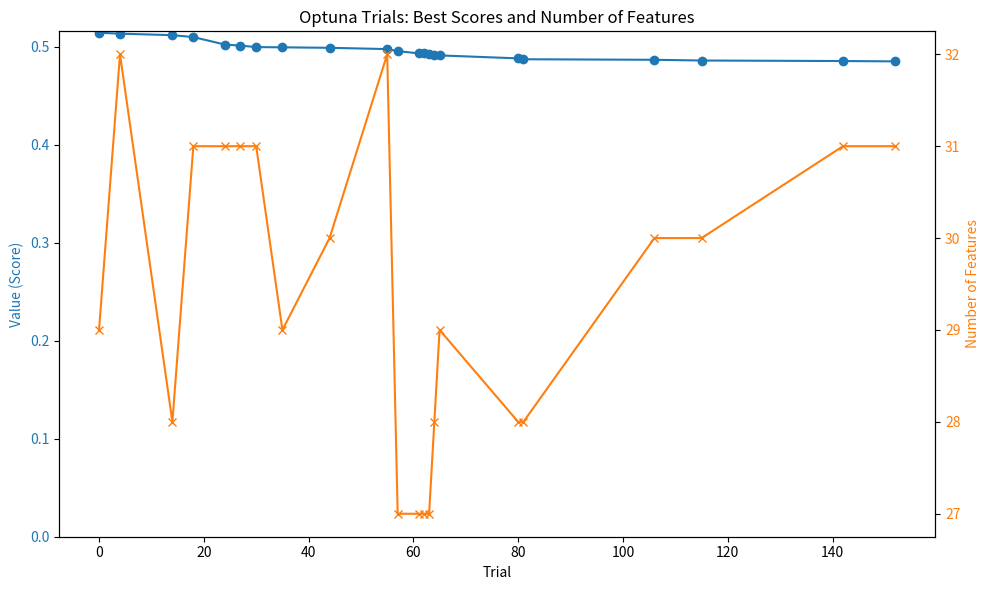

Python code for this plot:
import matplotlib.pyplot as plt
import re

# Paste your data as a multiline string
data = """
Trial 0 finished with value: 0.51417 | BEST! 0.51417 | Features: 29 | Params: boosting_type=goss, learning_rate=0.019527, num_leaves=18, max_depth=5, feature_fraction=0.777994                                             
Trial 1 finished with value: 3.04298 | Best: 0.51417 | Features: 29 | Params: boosting_type=dart, bagging_fraction=0.822433, bagging_freq=7, learning_rate=0.015561, num_leaves=12                                          
Trial 2 finished with value: 0.55996 | Best: 0.51417 | Features: 31 | Params: boosting_type=gbdt, bagging_fraction=0.818616, bagging_freq=7, learning_rate=0.012341, num_leaves=12                                          
Trial 3 finished with value: 0.53091 | Best: 0.51417 | Features: 35 | Params: boosting_type=goss, learning_rate=0.039873, num_leaves=19, max_depth=3, feature_fraction=0.821109                                             
Trial 4 finished with value: 0.51326 | BEST! 0.51326 | Features: 32 | Params: boosting_type=goss, learning_rate=0.024235, num_leaves=16, max_depth=4, feature_fraction=0.873880                                             
Trial 5 finished with value: 1.01716 | Best: 0.51326 | Features: 34 | Params: boosting_type=dart, bagging_fraction=0.831844, bagging_freq=1, learning_rate=0.035474, num_leaves=19                                          
Trial 6 finished with value: 1.21567 | Best: 0.51326 | Features: 34 | Params: boosting_type=dart, bagging_fraction=0.931248, bagging_freq=2, learning_rate=0.014973, num_leaves=25                                          
Trial 7 finished with value: 0.51441 | Best: 0.51326 | Features: 30 | Params: boosting_type=gbdt, bagging_fraction=0.990907, bagging_freq=4, learning_rate=0.024937, num_leaves=21                                          
Trial 8 finished with value: 1.21702 | Best: 0.51326 | Features: 30 | Params: boosting_type=goss, learning_rate=0.015217, num_leaves=16, max_depth=3, feature_fraction=0.881615                                             
Trial 9 finished with value: 1.00835 | Best: 0.51326 | Features: 27 | Params: boosting_type=dart, bagging_fraction=0.843860, bagging_freq=2, learning_rate=0.037947, num_leaves=29                                          
Trial 10 finished with value: 0.58063 | Best: 0.51326 | Features: 29 | Params: boosting_type=goss, learning_rate=0.026366, num_leaves=8, max_depth=6, feature_fraction=0.706361                                             
Trial 11 finished with value: 1.21141 | Best: 0.51326 | Features: 29 | Params: boosting_type=goss, learning_rate=0.020428, num_leaves=15, max_depth=6, feature_fraction=0.783749                                            
Trial 12 finished with value: 1.20983 | Best: 0.51326 | Features: 30 | Params: boosting_type=goss, learning_rate=0.021514, num_leaves=24, max_depth=5, feature_fraction=0.783780                                            
Trial 13 finished with value: 0.51420 | Best: 0.51326 | Features: 32 | Params: boosting_type=goss, learning_rate=0.030315, num_leaves=15, max_depth=5, feature_fraction=0.897644                                            
Trial 14 finished with value: 0.51173 | BEST! 0.51173 | Features: 28 | Params: boosting_type=goss, learning_rate=0.047742, num_leaves=31, max_depth=4, feature_fraction=0.800050                                            
Trial 15 finished with value: 0.51361 | Best: 0.51173 | Features: 27 | Params: boosting_type=goss, learning_rate=0.045312, num_leaves=30, max_depth=4, feature_fraction=0.864963                                            
Trial 16 finished with value: 0.51268 | Best: 0.51173 | Features: 27 | Params: boosting_type=gbdt, bagging_fraction=0.896301, bagging_freq=5, learning_rate=0.048565, num_leaves=32                                         
Trial 17 finished with value: 0.55079 | Best: 0.51173 | Features: 28 | Params: boosting_type=gbdt, bagging_fraction=0.898236, bagging_freq=5, learning_rate=0.047975, num_leaves=32                                         
Trial 18 finished with value: 0.50977 | BEST! 0.50977 | Features: 31 | Params: boosting_type=gbdt, bagging_fraction=0.898091, bagging_freq=5, learning_rate=0.049624, num_leaves=27                                         
Trial 19 finished with value: 1.20406 | Best: 0.50977 | Features: 32 | Params: boosting_type=gbdt, bagging_fraction=0.950445, bagging_freq=4, learning_rate=0.031280, num_leaves=27                                         
Trial 20 finished with value: 0.51038 | Best: 0.50977 | Features: 31 | Params: boosting_type=gbdt, bagging_fraction=0.872976, bagging_freq=6, learning_rate=0.041661, num_leaves=23                                         
Trial 21 finished with value: 0.51060 | Best: 0.50977 | Features: 31 | Params: boosting_type=gbdt, bagging_fraction=0.869283, bagging_freq=6, learning_rate=0.041666, num_leaves=23                                         
Trial 22 finished with value: 0.51022 | Best: 0.50977 | Features: 31 | Params: boosting_type=gbdt, bagging_fraction=0.869269, bagging_freq=6, learning_rate=0.042145, num_leaves=23                                         
Trial 23 finished with value: 1.20044 | Best: 0.50977 | Features: 31 | Params: boosting_type=gbdt, bagging_fraction=0.865190, bagging_freq=6, learning_rate=0.033631, num_leaves=27                                         
Trial 24 finished with value: 0.50216 | BEST! 0.50216 | Features: 31 | Params: boosting_type=gbdt, bagging_fraction=0.874254, bagging_freq=5, learning_rate=0.042371, num_leaves=22                                         
Trial 25 finished with value: 1.20240 | Best: 0.50216 | Features: 31 | Params: boosting_type=gbdt, bagging_fraction=0.919125, bagging_freq=4, learning_rate=0.029122, num_leaves=27                                         
Trial 26 finished with value: 1.19836 | Best: 0.50216 | Features: 33 | Params: boosting_type=gbdt, bagging_fraction=0.886225, bagging_freq=5, learning_rate=0.034520, num_leaves=21                                         
Trial 27 finished with value: 0.50107 | BEST! 0.50107 | Features: 31 | Params: boosting_type=gbdt, bagging_fraction=0.848602, bagging_freq=5, learning_rate=0.042843, num_leaves=25                                         
Trial 28 finished with value: 1.19467 | Best: 0.50107 | Features: 31 | Params: boosting_type=gbdt, bagging_fraction=0.854762, bagging_freq=3, learning_rate=0.038483, num_leaves=26                                         
Trial 29 finished with value: 1.21343 | Best: 0.50107 | Features: 31 | Params: boosting_type=gbdt, bagging_fraction=0.915894, bagging_freq=5, learning_rate=0.017486, num_leaves=29                                         
Trial 30 finished with value: 0.49956 | BEST! 0.49956 | Features: 31 | Params: boosting_type=gbdt, bagging_fraction=0.805279, bagging_freq=3, learning_rate=0.049747, num_leaves=21                                         
Trial 31 finished with value: 0.50108 | Best: 0.49956 | Features: 31 | Params: boosting_type=gbdt, bagging_fraction=0.800257, bagging_freq=3, learning_rate=0.044102, num_leaves=21                                         
Trial 32 finished with value: 1.22044 | Best: 0.49956 | Features: 31 | Params: boosting_type=gbdt, bagging_fraction=0.803504, bagging_freq=3, learning_rate=0.010077, num_leaves=21                                         
Trial 33 finished with value: 0.50399 | Best: 0.49956 | Features: 31 | Params: boosting_type=gbdt, bagging_fraction=0.800063, bagging_freq=3, learning_rate=0.043280, num_leaves=18                                         
Trial 34 finished with value: 1.19675 | Best: 0.49956 | Features: 31 | Params: boosting_type=gbdt, bagging_fraction=0.837903, bagging_freq=4, learning_rate=0.036564, num_leaves=20                                         
Trial 35 finished with value: 0.49931 | BEST! 0.49931 | Features: 29 | Params: boosting_type=gbdt, bagging_fraction=0.822834, bagging_freq=2, learning_rate=0.044435, num_leaves=22                                         
Trial 36 finished with value: 1.19962 | Best: 0.49931 | Features: 29 | Params: boosting_type=dart, bagging_fraction=0.813114, bagging_freq=2, learning_rate=0.032411, num_leaves=25                                         
Trial 37 finished with value: 0.50331 | Best: 0.49931 | Features: 30 | Params: boosting_type=gbdt, bagging_fraction=0.827356, bagging_freq=1, learning_rate=0.045936, num_leaves=18                                         
Trial 38 finished with value: 1.19544 | Best: 0.49931 | Features: 27 | Params: boosting_type=dart, bagging_fraction=0.811120, bagging_freq=3, learning_rate=0.038462, num_leaves=20                                         
Trial 39 finished with value: 1.20297 | Best: 0.49931 | Features: 29 | Params: boosting_type=gbdt, bagging_fraction=0.849717, bagging_freq=2, learning_rate=0.028059, num_leaves=25                                         
Trial 40 finished with value: 1.19941 | Best: 0.49931 | Features: 30 | Params: boosting_type=gbdt, bagging_fraction=0.824447, bagging_freq=3, learning_rate=0.035976, num_leaves=13                                         
Trial 41 finished with value: 0.50187 | Best: 0.49931 | Features: 29 | Params: boosting_type=gbdt, bagging_fraction=0.820572, bagging_freq=2, learning_rate=0.043964, num_leaves=22                                         
Trial 42 finished with value: 0.50461 | Best: 0.49931 | Features: 29 | Params: boosting_type=gbdt, bagging_fraction=0.816147, bagging_freq=2, learning_rate=0.045334, num_leaves=18                                         
Trial 43 finished with value: 1.19340 | Best: 0.49931 | Features: 29 | Params: boosting_type=gbdt, bagging_fraction=0.801594, bagging_freq=1, learning_rate=0.039655, num_leaves=22                                         
Trial 44 finished with value: 0.49882 | BEST! 0.49882 | Features: 30 | Params: boosting_type=gbdt, bagging_fraction=0.829714, bagging_freq=3, learning_rate=0.044393, num_leaves=24                                         
Trial 45 finished with value: 0.96115 | Best: 0.49882 | Features: 29 | Params: boosting_type=dart, bagging_fraction=0.835256, bagging_freq=3, learning_rate=0.049936, num_leaves=24                                         
Trial 46 finished with value: 1.19355 | Best: 0.49882 | Features: 34 | Params: boosting_type=gbdt, bagging_fraction=0.830839, bagging_freq=4, learning_rate=0.040169, num_leaves=19                                         
Trial 47 finished with value: 1.21749 | Best: 0.49882 | Features: 31 | Params: boosting_type=gbdt, bagging_fraction=0.809777, bagging_freq=3, learning_rate=0.013206, num_leaves=24                                         
Trial 48 finished with value: 1.21323 | Best: 0.49882 | Features: 31 | Params: boosting_type=gbdt, bagging_fraction=0.840759, bagging_freq=2, learning_rate=0.018493, num_leaves=17                                         
Trial 49 finished with value: 1.02827 | Best: 0.49882 | Features: 32 | Params: boosting_type=dart, bagging_fraction=0.855973, bagging_freq=4, learning_rate=0.046131, num_leaves=21                                         
Trial 50 finished with value: 1.19687 | Best: 0.49882 | Features: 33 | Params: boosting_type=gbdt, bagging_fraction=0.823615, bagging_freq=3, learning_rate=0.035777, num_leaves=26                                         
Trial 51 finished with value: 0.50207 | Best: 0.49882 | Features: 29 | Params: boosting_type=gbdt, bagging_fraction=0.817701, bagging_freq=2, learning_rate=0.044131, num_leaves=22                                         
Trial 52 finished with value: 0.50010 | Best: 0.49882 | Features: 30 | Params: boosting_type=gbdt, bagging_fraction=0.822353, bagging_freq=1, learning_rate=0.049832, num_leaves=23                                         
Trial 53 finished with value: 0.49959 | Best: 0.49882 | Features: 31 | Params: boosting_type=gbdt, bagging_fraction=0.843866, bagging_freq=1, learning_rate=0.049593, num_leaves=20                                         
Trial 54 finished with value: 0.50232 | Best: 0.49882 | Features: 31 | Params: boosting_type=gbdt, bagging_fraction=0.841167, bagging_freq=1, learning_rate=0.049910, num_leaves=19                                         
Trial 55 finished with value: 0.49752 | BEST! 0.49752 | Features: 32 | Params: boosting_type=goss, learning_rate=0.047285, num_leaves=24, max_depth=6, feature_fraction=0.835967                                            
Trial 56 finished with value: 0.55321 | Best: 0.49752 | Features: 30 | Params: boosting_type=goss, learning_rate=0.046977, num_leaves=23, max_depth=6, feature_fraction=0.814142                                            
Trial 57 finished with value: 0.49543 | BEST! 0.49543 | Features: 27 | Params: boosting_type=goss, learning_rate=0.047184, num_leaves=20, max_depth=6, feature_fraction=0.842337                                            
Trial 58 finished with value: 1.20944 | Best: 0.49543 | Features: 27 | Params: boosting_type=goss, learning_rate=0.024250, num_leaves=8, max_depth=6, feature_fraction=0.830700                                             
Trial 59 finished with value: 1.20970 | Best: 0.49543 | Features: 28 | Params: boosting_type=goss, learning_rate=0.022756, num_leaves=16, max_depth=6, feature_fraction=0.881175                                            
Trial 60 finished with value: 1.19312 | Best: 0.49543 | Features: 30 | Params: boosting_type=goss, learning_rate=0.040318, num_leaves=20, max_depth=6, feature_fraction=0.992010                                            
Trial 61 finished with value: 0.49319 | BEST! 0.49319 | Features: 27 | Params: boosting_type=goss, learning_rate=0.047767, num_leaves=24, max_depth=6, feature_fraction=0.835925                                            
Trial 62 finished with value: 0.49303 | BEST! 0.49303 | Features: 27 | Params: boosting_type=goss, learning_rate=0.047089, num_leaves=24, max_depth=6, feature_fraction=0.839669                                            
Trial 63 finished with value: 0.49213 | BEST! 0.49213 | Features: 27 | Params: boosting_type=goss, learning_rate=0.046915, num_leaves=26, max_depth=6, feature_fraction=0.835953                                            
Trial 64 finished with value: 0.49172 | BEST! 0.49172 | Features: 28 | Params: boosting_type=goss, learning_rate=0.046010, num_leaves=28, max_depth=6, feature_fraction=0.838418                                            
Trial 65 finished with value: 0.49108 | BEST! 0.49108 | Features: 29 | Params: boosting_type=goss, learning_rate=0.046639, num_leaves=28, max_depth=6, feature_fraction=0.835238                                            
Trial 66 finished with value: 1.19114 | Best: 0.49108 | Features: 28 | Params: boosting_type=goss, learning_rate=0.041010, num_leaves=29, max_depth=6, feature_fraction=0.834539                                            
Trial 67 finished with value: 0.49578 | Best: 0.49108 | Features: 29 | Params: boosting_type=goss, learning_rate=0.046763, num_leaves=28, max_depth=6, feature_fraction=0.850703                                            
Trial 68 finished with value: 1.19483 | Best: 0.49108 | Features: 33 | Params: boosting_type=goss, learning_rate=0.037081, num_leaves=28, max_depth=6, feature_fraction=0.851179                                            
Trial 69 finished with value: 0.53755 | Best: 0.49108 | Features: 25 | Params: boosting_type=goss, learning_rate=0.047090, num_leaves=30, max_depth=6, feature_fraction=0.869849                                            
Trial 70 finished with value: 1.19291 | Best: 0.49108 | Features: 30 | Params: boosting_type=goss, learning_rate=0.039252, num_leaves=28, max_depth=6, feature_fraction=0.895631                                            
Trial 71 finished with value: 0.49634 | Best: 0.49108 | Features: 29 | Params: boosting_type=goss, learning_rate=0.046767, num_leaves=26, max_depth=6, feature_fraction=0.846527                                            
Trial 72 finished with value: 1.19034 | Best: 0.49108 | Features: 29 | Params: boosting_type=goss, learning_rate=0.042445, num_leaves=26, max_depth=6, feature_fraction=0.859486                                            
Trial 73 finished with value: 0.49637 | Best: 0.49108 | Features: 29 | Params: boosting_type=goss, learning_rate=0.045363, num_leaves=28, max_depth=6, feature_fraction=0.844507                                            
Trial 74 finished with value: 0.49492 | Best: 0.49108 | Features: 29 | Params: boosting_type=goss, learning_rate=0.047445, num_leaves=30, max_depth=6, feature_fraction=0.850134                                            
Trial 75 finished with value: 1.19152 | Best: 0.49108 | Features: 29 | Params: boosting_type=goss, learning_rate=0.041477, num_leaves=30, max_depth=6, feature_fraction=0.877448                                            
Trial 76 finished with value: 0.49576 | Best: 0.49108 | Features: 26 | Params: boosting_type=goss, learning_rate=0.046936, num_leaves=31, max_depth=6, feature_fraction=0.830520                                            
Trial 77 finished with value: 0.49526 | Best: 0.49108 | Features: 26 | Params: boosting_type=goss, learning_rate=0.047994, num_leaves=32, max_depth=6, feature_fraction=0.828411                                            
Trial 78 finished with value: 1.19443 | Best: 0.49108 | Features: 26 | Params: boosting_type=goss, learning_rate=0.037539, num_leaves=31, max_depth=6, feature_fraction=0.889857                                            
Trial 79 finished with value: 1.19141 | Best: 0.49108 | Features: 28 | Params: boosting_type=goss, learning_rate=0.042883, num_leaves=32, max_depth=3, feature_fraction=0.864071                                            
Trial 80 finished with value: 0.48803 | BEST! 0.48803 | Features: 28 | Params: boosting_type=goss, learning_rate=0.047934, num_leaves=29, max_depth=6, feature_fraction=0.822354                                            
Trial 81 finished with value: 0.48714 | BEST! 0.48714 | Features: 28 | Params: boosting_type=goss, learning_rate=0.048145, num_leaves=30, max_depth=6, feature_fraction=0.825297                                            
Trial 82 finished with value: 0.48840 | Best: 0.48714 | Features: 28 | Params: boosting_type=goss, learning_rate=0.047954, num_leaves=29, max_depth=6, feature_fraction=0.824655                                            
Trial 83 finished with value: 1.18830 | Best: 0.48714 | Features: 28 | Params: boosting_type=goss, learning_rate=0.044782, num_leaves=29, max_depth=6, feature_fraction=0.818209                                            
Trial 84 finished with value: 1.19116 | Best: 0.48714 | Features: 28 | Params: boosting_type=goss, learning_rate=0.041775, num_leaves=30, max_depth=6, feature_fraction=0.810435                                            
Trial 85 finished with value: 1.19800 | Best: 0.48714 | Features: 28 | Params: boosting_type=goss, learning_rate=0.034099, num_leaves=27, max_depth=6, feature_fraction=0.795421                                            
Trial 86 finished with value: 0.48771 | Best: 0.48714 | Features: 30 | Params: boosting_type=goss, learning_rate=0.048385, num_leaves=29, max_depth=6, feature_fraction=0.822970                                            
Trial 87 finished with value: 1.18993 | Best: 0.48714 | Features: 30 | Params: boosting_type=goss, learning_rate=0.043570, num_leaves=29, max_depth=6, feature_fraction=0.822567                                            
Trial 88 finished with value: 1.21430 | Best: 0.48714 | Features: 28 | Params: boosting_type=goss, learning_rate=0.015989, num_leaves=31, max_depth=6, feature_fraction=0.837362                                            
Trial 89 finished with value: 0.48754 | Best: 0.48714 | Features: 31 | Params: boosting_type=goss, learning_rate=0.048782, num_leaves=28, max_depth=6, feature_fraction=0.825678                                            
Trial 90 finished with value: 1.18890 | Best: 0.48714 | Features: 31 | Params: boosting_type=goss, learning_rate=0.045161, num_leaves=27, max_depth=6, feature_fraction=0.799132                                            
Trial 91 finished with value: 0.48737 | Best: 0.48714 | Features: 31 | Params: boosting_type=goss, learning_rate=0.048571, num_leaves=29, max_depth=6, feature_fraction=0.825896                                            
Trial 92 finished with value: 0.48793 | Best: 0.48714 | Features: 31 | Params: boosting_type=goss, learning_rate=0.048686, num_leaves=28, max_depth=6, feature_fraction=0.826071                                            
Trial 93 finished with value: 0.48780 | Best: 0.48714 | Features: 31 | Params: boosting_type=goss, learning_rate=0.049532, num_leaves=28, max_depth=6, feature_fraction=0.823374                                            
Trial 94 finished with value: 0.48741 | Best: 0.48714 | Features: 31 | Params: boosting_type=goss, learning_rate=0.048908, num_leaves=29, max_depth=6, feature_fraction=0.824823                                            
Trial 95 finished with value: 0.48730 | Best: 0.48714 | Features: 31 | Params: boosting_type=goss, learning_rate=0.048658, num_leaves=29, max_depth=6, feature_fraction=0.809346                                            
Trial 96 finished with value: 0.50734 | Best: 0.48714 | Features: 33 | Params: boosting_type=goss, learning_rate=0.048825, num_leaves=29, max_depth=6, feature_fraction=0.809722                                            
Trial 97 finished with value: 0.48769 | Best: 0.48714 | Features: 30 | Params: boosting_type=goss, learning_rate=0.048778, num_leaves=31, max_depth=6, feature_fraction=0.822566                                            
Trial 98 finished with value: 1.01076 | Best: 0.48714 | Features: 31 | Params: boosting_type=dart, bagging_fraction=0.983197, bagging_freq=7, learning_rate=0.049727, num_leaves=30                                         
Trial 99 finished with value: 1.18740 | Best: 0.48714 | Features: 30 | Params: boosting_type=goss, learning_rate=0.044002, num_leaves=31, max_depth=6, feature_fraction=0.816114                                            
Trial 100 finished with value: 1.21982 | Best: 0.48714 | Features: 31 | Params: boosting_type=goss, learning_rate=0.010432, num_leaves=30, max_depth=6, feature_fraction=0.802913                                           
Trial 101 finished with value: 0.48849 | Best: 0.48714 | Features: 30 | Params: boosting_type=goss, learning_rate=0.048480, num_leaves=29, max_depth=6, feature_fraction=0.826536                                           
Trial 102 finished with value: 0.48845 | Best: 0.48714 | Features: 30 | Params: boosting_type=goss, learning_rate=0.048621, num_leaves=29, max_depth=6, feature_fraction=0.820952                                           
Trial 103 finished with value: 1.14801 | Best: 0.48714 | Features: 30 | Params: boosting_type=goss, learning_rate=0.044924, num_leaves=31, max_depth=6, feature_fraction=0.810188                                           
Trial 104 finished with value: 1.19017 | Best: 0.48714 | Features: 31 | Params: boosting_type=goss, learning_rate=0.042626, num_leaves=28, max_depth=6, feature_fraction=0.826134                                           
Trial 105 finished with value: 0.48777 | Best: 0.48714 | Features: 31 | Params: boosting_type=goss, learning_rate=0.048709, num_leaves=27, max_depth=6, feature_fraction=0.799037                                           
Trial 106 finished with value: 0.48660 | BEST! 0.48660 | Features: 30 | Params: boosting_type=goss, learning_rate=0.049768, num_leaves=27, max_depth=6, feature_fraction=0.802694                                           
Trial 107 finished with value: 0.49229 | Best: 0.48660 | Features: 29 | Params: boosting_type=goss, learning_rate=0.049828, num_leaves=27, max_depth=6, feature_fraction=0.796394                                           
Trial 108 finished with value: 1.14794 | Best: 0.48660 | Features: 28 | Params: boosting_type=goss, learning_rate=0.045487, num_leaves=28, max_depth=6, feature_fraction=0.781958                                           
Trial 109 finished with value: 1.18919 | Best: 0.48660 | Features: 31 | Params: boosting_type=goss, learning_rate=0.043496, num_leaves=27, max_depth=6, feature_fraction=0.802999                                           
Trial 110 finished with value: 1.19171 | Best: 0.48660 | Features: 33 | Params: boosting_type=dart, bagging_fraction=0.958333, bagging_freq=7, learning_rate=0.040709, num_leaves=32                                        
Trial 111 finished with value: 0.48660 | BEST! 0.48660 | Features: 30 | Params: boosting_type=goss, learning_rate=0.048494, num_leaves=30, max_depth=6, feature_fraction=0.806439                                           
Trial 112 finished with value: 1.18837 | Best: 0.48660 | Features: 30 | Params: boosting_type=goss, learning_rate=0.045684, num_leaves=30, max_depth=6, feature_fraction=0.791064                                           
Trial 113 finished with value: 0.48679 | Best: 0.48660 | Features: 30 | Params: boosting_type=goss, learning_rate=0.049948, num_leaves=28, max_depth=6, feature_fraction=0.806179                                           
Trial 114 finished with value: 1.20465 | Best: 0.48660 | Features: 30 | Params: boosting_type=goss, learning_rate=0.026269, num_leaves=30, max_depth=6, feature_fraction=0.809438                                           
Trial 115 finished with value: 0.48586 | BEST! 0.48586 | Features: 30 | Params: boosting_type=goss, learning_rate=0.049919, num_leaves=31, max_depth=6, feature_fraction=0.804641                                           
Trial 116 finished with value: 1.18760 | Best: 0.48586 | Features: 30 | Params: boosting_type=goss, learning_rate=0.045700, num_leaves=31, max_depth=6, feature_fraction=0.796404                                           
Trial 117 finished with value: 1.18753 | Best: 0.48586 | Features: 30 | Params: boosting_type=goss, learning_rate=0.043700, num_leaves=32, max_depth=6, feature_fraction=0.802078                                           
Trial 118 finished with value: 0.48667 | Best: 0.48586 | Features: 30 | Params: boosting_type=goss, learning_rate=0.048760, num_leaves=30, max_depth=6, feature_fraction=0.783361                                           
Trial 119 finished with value: 1.20979 | Best: 0.48586 | Features: 30 | Params: boosting_type=goss, learning_rate=0.020327, num_leaves=30, max_depth=6, feature_fraction=0.963941                                           
Trial 120 finished with value: 1.19412 | Best: 0.48586 | Features: 30 | Params: boosting_type=goss, learning_rate=0.039047, num_leaves=31, max_depth=6, feature_fraction=0.786356                                           
Trial 121 finished with value: 0.48673 | Best: 0.48586 | Features: 30 | Params: boosting_type=goss, learning_rate=0.048405, num_leaves=29, max_depth=6, feature_fraction=0.779465                                           
Trial 122 finished with value: 1.18803 | Best: 0.48586 | Features: 30 | Params: boosting_type=goss, learning_rate=0.046024, num_leaves=31, max_depth=6, feature_fraction=0.779260                                           
Trial 123 finished with value: 1.19004 | Best: 0.48586 | Features: 30 | Params: boosting_type=goss, learning_rate=0.049911, num_leaves=30, max_depth=3, feature_fraction=0.813920                                           
Trial 124 finished with value: 0.48653 | Best: 0.48586 | Features: 30 | Params: boosting_type=goss, learning_rate=0.048049, num_leaves=29, max_depth=6, feature_fraction=0.805375                                           
Trial 125 finished with value: 1.18929 | Best: 0.48586 | Features: 30 | Params: boosting_type=goss, learning_rate=0.044575, num_leaves=29, max_depth=6, feature_fraction=0.791974                                           
Trial 126 finished with value: 0.48717 | Best: 0.48586 | Features: 30 | Params: boosting_type=goss, learning_rate=0.046571, num_leaves=30, max_depth=6, feature_fraction=0.804443                                           
Trial 127 finished with value: 1.18643 | Best: 0.48586 | Features: 27 | Params: boosting_type=goss, learning_rate=0.046440, num_leaves=30, max_depth=6, feature_fraction=0.807102                                           
Trial 128 finished with value: 1.18990 | Best: 0.48586 | Features: 30 | Params: boosting_type=goss, learning_rate=0.043151, num_leaves=29, max_depth=6, feature_fraction=0.759544                                           
Trial 129 finished with value: 0.48762 | Best: 0.48586 | Features: 29 | Params: boosting_type=goss, learning_rate=0.047228, num_leaves=28, max_depth=6, feature_fraction=0.777108                                           
Trial 130 finished with value: 1.00863 | Best: 0.48586 | Features: 30 | Params: boosting_type=dart, bagging_fraction=0.946440, bagging_freq=6, learning_rate=0.049982, num_leaves=30                                        
Trial 131 finished with value: 0.48764 | Best: 0.48586 | Features: 29 | Params: boosting_type=goss, learning_rate=0.047482, num_leaves=28, max_depth=6, feature_fraction=0.776703                                           
Trial 132 finished with value: 1.18645 | Best: 0.48586 | Features: 29 | Params: boosting_type=goss, learning_rate=0.045707, num_leaves=29, max_depth=6, feature_fraction=0.792163                                           
Trial 133 finished with value: 0.48702 | Best: 0.48586 | Features: 29 | Params: boosting_type=goss, learning_rate=0.047768, num_leaves=28, max_depth=6, feature_fraction=0.782087                                           
Trial 134 finished with value: 1.18737 | Best: 0.48586 | Features: 29 | Params: boosting_type=goss, learning_rate=0.044642, num_leaves=30, max_depth=6, feature_fraction=0.802414                                           
Trial 135 finished with value: 1.19101 | Best: 0.48586 | Features: 29 | Params: boosting_type=goss, learning_rate=0.041726, num_leaves=29, max_depth=6, feature_fraction=0.807419                                           
Trial 136 finished with value: 0.48696 | Best: 0.48586 | Features: 31 | Params: boosting_type=goss, learning_rate=0.048021, num_leaves=27, max_depth=6, feature_fraction=0.816686                                           
Trial 137 finished with value: 0.51767 | Best: 0.48586 | Features: 33 | Params: boosting_type=goss, learning_rate=0.047767, num_leaves=27, max_depth=6, feature_fraction=0.815087                                           
Trial 138 finished with value: 1.18746 | Best: 0.48586 | Features: 30 | Params: boosting_type=goss, learning_rate=0.045857, num_leaves=26, max_depth=6, feature_fraction=0.783646                                           
Trial 139 finished with value: 0.48624 | Best: 0.48586 | Features: 31 | Params: boosting_type=goss, learning_rate=0.049921, num_leaves=29, max_depth=6, feature_fraction=0.796024                                           
Trial 140 finished with value: 0.48615 | Best: 0.48586 | Features: 31 | Params: boosting_type=goss, learning_rate=0.046828, num_leaves=32, max_depth=6, feature_fraction=0.794228                                           
Trial 141 finished with value: 0.48616 | Best: 0.48586 | Features: 31 | Params: boosting_type=goss, learning_rate=0.046825, num_leaves=31, max_depth=6, feature_fraction=0.795677                                           
Trial 142 finished with value: 0.48532 | BEST! 0.48532 | Features: 31 | Params: boosting_type=goss, learning_rate=0.049912, num_leaves=32, max_depth=6, feature_fraction=0.795303                                           
Trial 143 finished with value: 0.48566 | Best: 0.48532 | Features: 31 | Params: boosting_type=goss, learning_rate=0.046765, num_leaves=32, max_depth=6, feature_fraction=0.769296                                           
Trial 144 finished with value: 0.48537 | Best: 0.48532 | Features: 31 | Params: boosting_type=goss, learning_rate=0.049897, num_leaves=32, max_depth=6, feature_fraction=0.788693                                           
Trial 145 finished with value: 0.48548 | Best: 0.48532 | Features: 31 | Params: boosting_type=goss, learning_rate=0.049996, num_leaves=32, max_depth=6, feature_fraction=0.770652                                           
Trial 146 finished with value: 0.49134 | Best: 0.48532 | Features: 30 | Params: boosting_type=goss, learning_rate=0.049978, num_leaves=32, max_depth=6, feature_fraction=0.768892                                           
Trial 147 finished with value: 1.18725 | Best: 0.48532 | Features: 32 | Params: boosting_type=goss, learning_rate=0.043985, num_leaves=32, max_depth=6, feature_fraction=0.758301                                           
Trial 148 finished with value: 1.18607 | Best: 0.48532 | Features: 31 | Params: boosting_type=goss, learning_rate=0.046010, num_leaves=32, max_depth=6, feature_fraction=0.766804                                           
Trial 149 finished with value: 1.18607 | Best: 0.48532 | Features: 33 | Params: boosting_type=goss, learning_rate=0.046774, num_leaves=32, max_depth=6, feature_fraction=0.773330                                           
Trial 150 finished with value: 1.18835 | Best: 0.48532 | Features: 29 | Params: boosting_type=goss, learning_rate=0.042436, num_leaves=31, max_depth=6, feature_fraction=0.747182                                           
Trial 151 finished with value: 0.48540 | Best: 0.48532 | Features: 31 | Params: boosting_type=goss, learning_rate=0.049997, num_leaves=31, max_depth=6, feature_fraction=0.783649                                           
Trial 152 finished with value: 0.48498 | BEST! 0.48498 | Features: 31 | Params: boosting_type=goss, learning_rate=0.049959, num_leaves=32, max_depth=6, feature_fraction=0.794770                                           
Trial 153 finished with value: 0.48577 | Best: 0.48498 | Features: 31 | Params: boosting_type=goss, learning_rate=0.049923, num_leaves=32, max_depth=6, feature_fraction=0.794158                                           
Trial 154 finished with value: 0.48590 | Best: 0.48498 | Features: 31 | Params: boosting_type=goss, learning_rate=0.049992, num_leaves=32, max_depth=6, feature_fraction=0.791580                                           
"""

# Parse the data and keep only runs where the score is the best so far
trial_nums = []
values = []
n_features = []

best_so_far = float('inf')
for line in data.strip().split('\n'):
    m = re.search(r'Trial (\d+) finished with value: ([\d\.]+)', line)
    f = re.search(r'Features: (\d+)', line)
    if m and f:
        value = float(m.group(2))
        if value < best_so_far:
            trial_nums.append(int(m.group(1)))
            values.append(value)
            n_features.append(int(f.group(1)))
            best_so_far = value

# Plotting
fig, ax1 = plt.subplots(figsize=(10, 6))

color = 'tab:blue'
ax1.set_xlabel('Trial')
ax1.set_ylabel('Value (Score)', color=color)
ax1.plot(trial_nums, values, marker='o', color=color, label='Best Score')
ax1.tick_params(axis='y', labelcolor=color)
ax1.set_ylim(bottom=0)

ax2 = ax1.twinx()
color = 'tab:orange'
ax2.set_ylabel('Number of Features', color=color)
ax2.plot(trial_nums, n_features, marker='x', color=color, label='Num Features')
ax2.tick_params(axis='y', labelcolor=color)

plt.title('Optuna Trials: Best Scores and Number of Features')
fig.tight_layout()
plt.savefig("optuna_best_scores.png")
plt.close()
